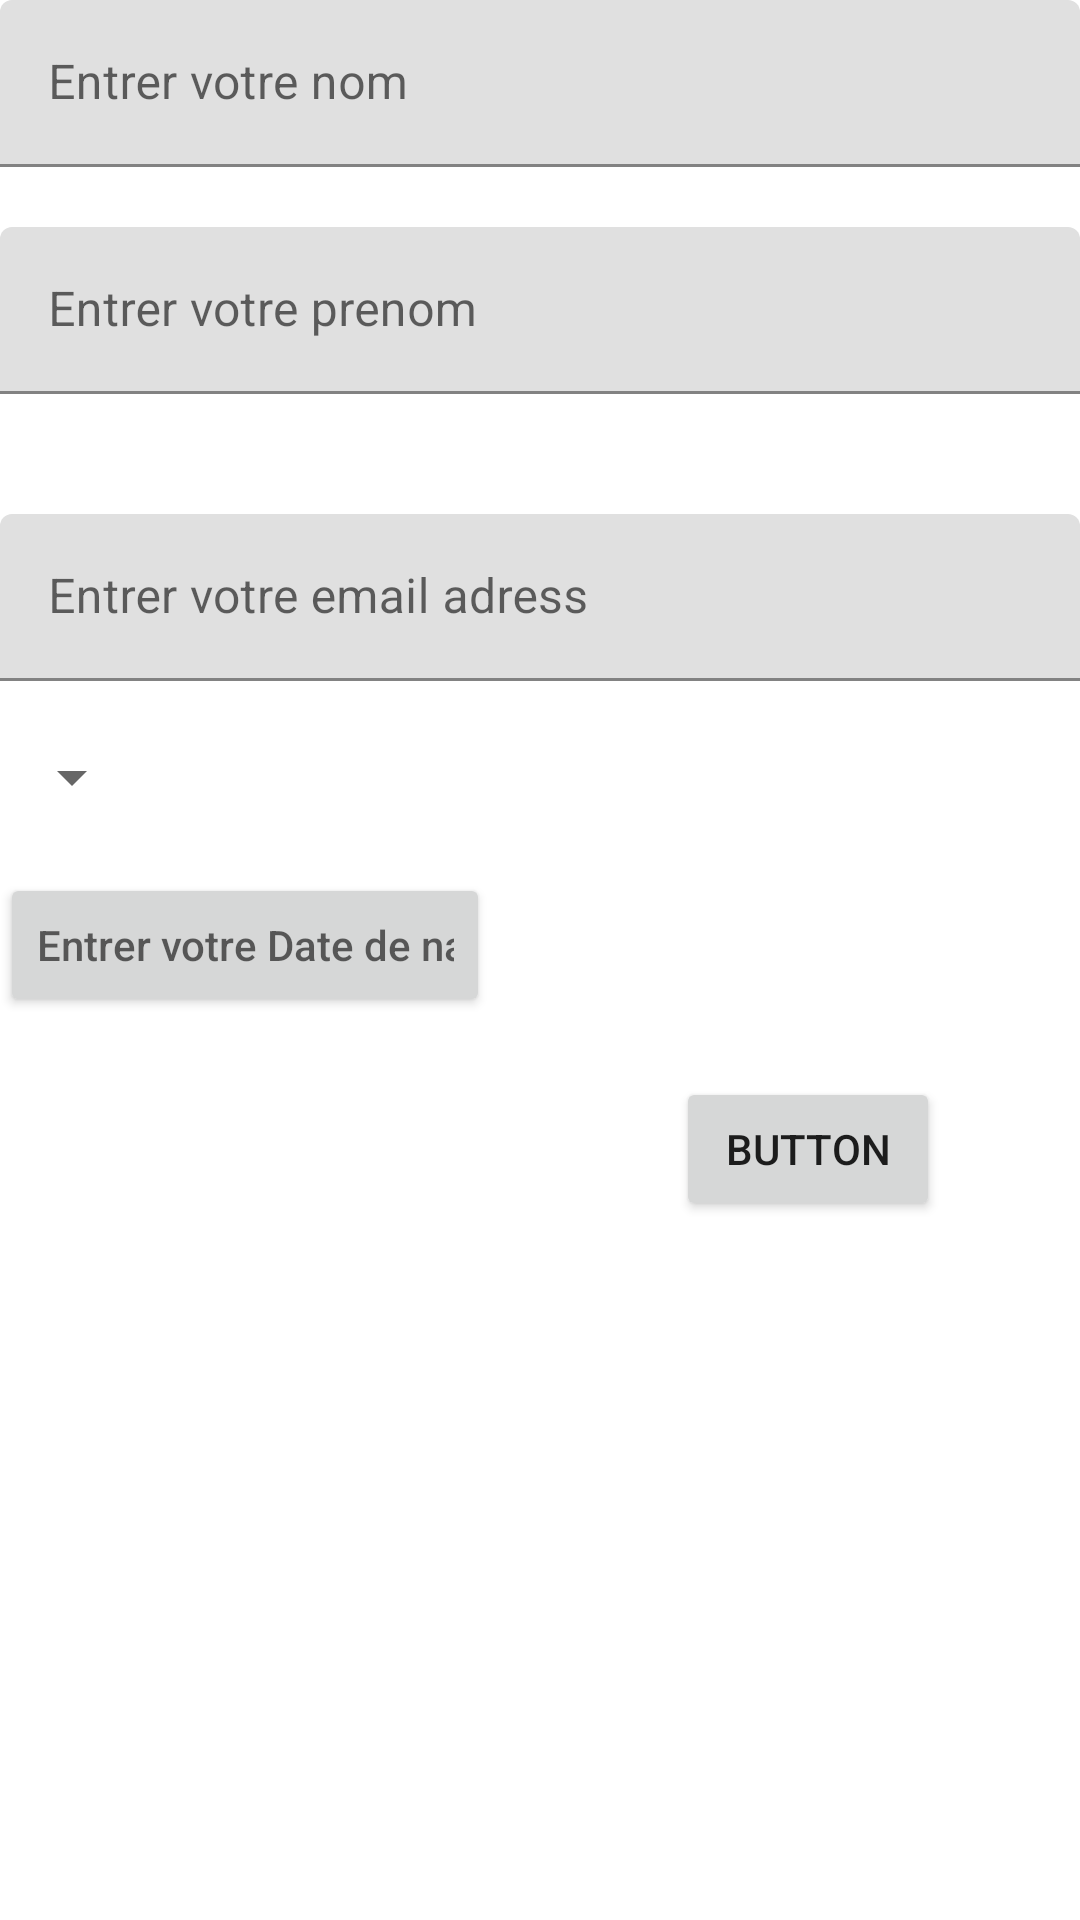

The Android layout XML behind this screen, and the referenced resources:
<!-- AndroidManifest.xml: application theme Theme.Dialogs -->
<!-- res/layout/activity_main.xml -->
<?xml version="1.0" encoding="utf-8"?>
<androidx.constraintlayout.widget.ConstraintLayout xmlns:android="http://schemas.android.com/apk/res/android"
    xmlns:app="http://schemas.android.com/apk/res-auto"
    xmlns:tools="http://schemas.android.com/tools"
    android:layout_width="match_parent"
    android:layout_height="match_parent">

    <com.google.android.material.textfield.TextInputLayout
        android:id="@+id/input_layout_EmailAddress"
        android:layout_width="match_parent"
        android:layout_height="wrap_content"
        android:layout_marginTop="20dp"
        app:layout_constraintTop_toBottomOf="@+id/input_layout_LastName"
        tools:ignore="MissingConstraints"
        tools:layout_editor_absoluteX="-16dp">

        <EditText
            android:id="@+id/EmailAddress"
            android:layout_width="match_parent"
            android:layout_height="wrap_content"
            android:layout_marginTop="20dp"
            android:ems="10"
            android:hint="Entrer votre email adress"
            android:inputType="textEmailAddress"
            app:layout_constraintTop_toBottomOf="@+id/LastName"
            tools:ignore="MissingConstraints"
            tools:layout_editor_absoluteX="16dp" />

    </com.google.android.material.textfield.TextInputLayout>

    <com.google.android.material.textfield.TextInputLayout
        android:id="@+id/input_layout_FirstName"
        android:layout_width="match_parent"
        android:layout_height="wrap_content"
        tools:ignore="MissingConstraints"
        tools:layout_editor_absoluteX="0dp"
        tools:layout_editor_absoluteY="16dp">

        <EditText
            android:id="@+id/FirstName"
            android:layout_width="match_parent"
            android:layout_height="wrap_content"
            android:ems="10"
            android:hint="Entrer votre nom"
            android:inputType="textPersonName"
            tools:layout_editor_absoluteX="16dp"
            tools:layout_editor_absoluteY="16dp" />
    </com.google.android.material.textfield.TextInputLayout>

    <com.google.android.material.textfield.TextInputLayout
        android:id="@+id/input_layout_LastName"
        android:layout_width="match_parent"
        android:layout_height="wrap_content"
        android:layout_marginTop="20dp"
        app:layout_constraintTop_toBottomOf="@+id/input_layout_FirstName"
        tools:ignore="MissingConstraints"
        tools:layout_editor_absoluteX="0dp">

        <EditText
            android:id="@+id/LastName"
            android:layout_width="match_parent"
            android:layout_height="wrap_content"
            android:ems="10"
            android:hint="Entrer votre prenom"
            android:inputType="textPersonName"
            app:layout_constraintTop_toBottomOf="@+id/FirstName"
            tools:layout_editor_absoluteX="16dp" />
    </com.google.android.material.textfield.TextInputLayout>

    <Button
        android:id="@+id/DoB"
        android:layout_width="wrap_content"
        android:layout_height="wrap_content"
        android:layout_marginTop="20dp"
        android:ems="10"
        android:hint="Entrer votre Date de naissance"
        android:inputType="textPersonName"
        app:layout_constraintTop_toBottomOf="@+id/Classe"
        tools:layout_editor_absoluteX="2dp" />

    <Button
        android:id="@+id/button"
        android:layout_width="wrap_content"
        android:layout_height="0dp"
        android:layout_marginTop="20dp"
        android:layout_marginEnd="40dp"
        android:text="Button"
        app:layout_constraintEnd_toEndOf="parent"
        app:layout_constraintHorizontal_bias="0.905"
        app:layout_constraintStart_toEndOf="@+id/DoB"
        app:layout_constraintTop_toBottomOf="@+id/DoB" />

    <Spinner
        android:id="@+id/Classe"
        android:layout_width="wrap_content"
        android:layout_height="wrap_content"
        android:layout_marginTop="20dp"
        android:ems="10"
        android:hint="Entrer votre classe"
        android:inputType="textPersonName"
        app:layout_constraintTop_toBottomOf="@+id/input_layout_EmailAddress"
        tools:layout_editor_absoluteX="2dp" />


</androidx.constraintlayout.widget.ConstraintLayout>
<!-- resources referenced by this layout -->
<resources>
  <style name="Theme.Dialogs" parent="Theme.MaterialComponents.DayNight.DarkActionBar">
          
          <item name="colorPrimary">@color/purple_500</item>
          <item name="colorPrimaryVariant">@color/purple_700</item>
          <item name="colorOnPrimary">@color/white</item>
          
          <item name="colorSecondary">@color/teal_200</item>
          <item name="colorSecondaryVariant">@color/teal_700</item>
          <item name="colorOnSecondary">@color/black</item>
          
          <item name="android:statusBarColor">?attr/colorPrimaryVariant</item>
          
      </style>
  <!-- not gathered from this repository: default colours our renderer supplied (Android Studio template values) -->
  <color name="purple_500">#FF6200EE</color>
  <color name="purple_700">#FF3700B3</color>
  <color name="teal_200">#FF03DAC5</color>
  <color name="teal_700">#FF018786</color>
  <color name="black">#FF000000</color>
  <color name="white">#FFFFFFFF</color>
</resources>
